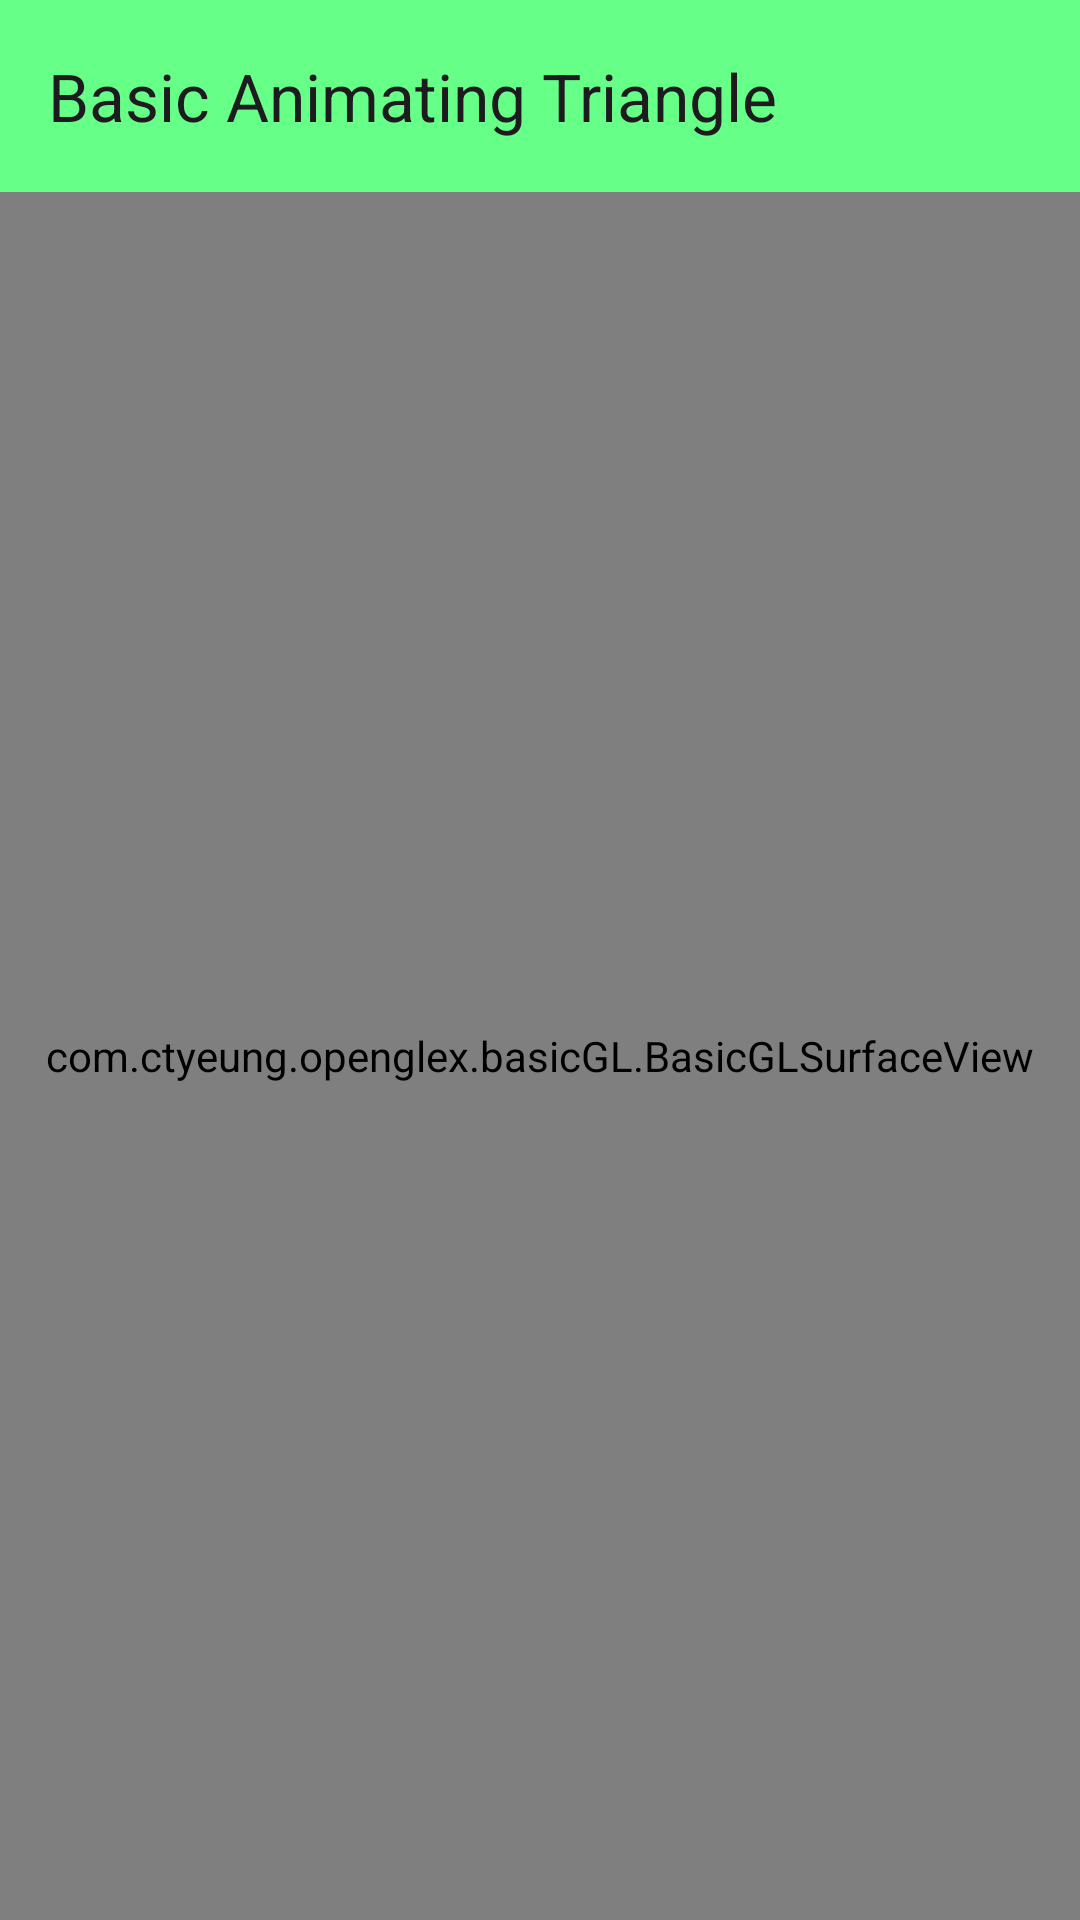

Layout XML and referenced resources for this Android screen:
<!-- AndroidManifest.xml: application theme Theme.OpenGLEx -->
<!-- res/layout/activity_basic.xml -->
<?xml version="1.0" encoding="utf-8"?>
<layout>

    <androidx.constraintlayout.widget.ConstraintLayout xmlns:android="http://schemas.android.com/apk/res/android"
        xmlns:app="http://schemas.android.com/apk/res-auto"
        xmlns:tools="http://schemas.android.com/tools"
        android:layout_width="match_parent"
        android:layout_height="match_parent"
        tools:context=".basicGL.BasicGLActivity">

        <com.google.android.material.appbar.AppBarLayout
            android:id="@+id/app_bar"
            android:layout_width="match_parent"
            android:layout_height="wrap_content"
            android:background="@color/green"
            android:fitsSystemWindows="true"
            app:layout_constraintTop_toTopOf="parent">

            <com.google.android.material.appbar.MaterialToolbar
                android:id="@+id/toolbar"
                android:layout_width="match_parent"
                android:layout_height="?attr/actionBarSize"
                app:title="Basic Animating Triangle" />

        </com.google.android.material.appbar.AppBarLayout>

        <com.ctyeung.openglex.basicGL.BasicGLSurfaceView
            android:layout_width="match_parent"
            android:layout_height="0dp"
            app:layout_constraintBottom_toBottomOf="parent"
            app:layout_constraintLeft_toLeftOf="parent"
            app:layout_constraintRight_toRightOf="parent"
            app:layout_constraintTop_toBottomOf="@+id/app_bar"/>

    </androidx.constraintlayout.widget.ConstraintLayout>
</layout>
<!-- resources referenced by this layout -->
<resources>
  <color name="green">#FF66FF88</color>
  <style name="Theme.OpenGLEx" parent="Base.Theme.OpenGLEx" />
  <style name="Base.Theme.OpenGLEx" parent="Theme.Material3.DayNight.NoActionBar">
          
          
      </style>
</resources>
